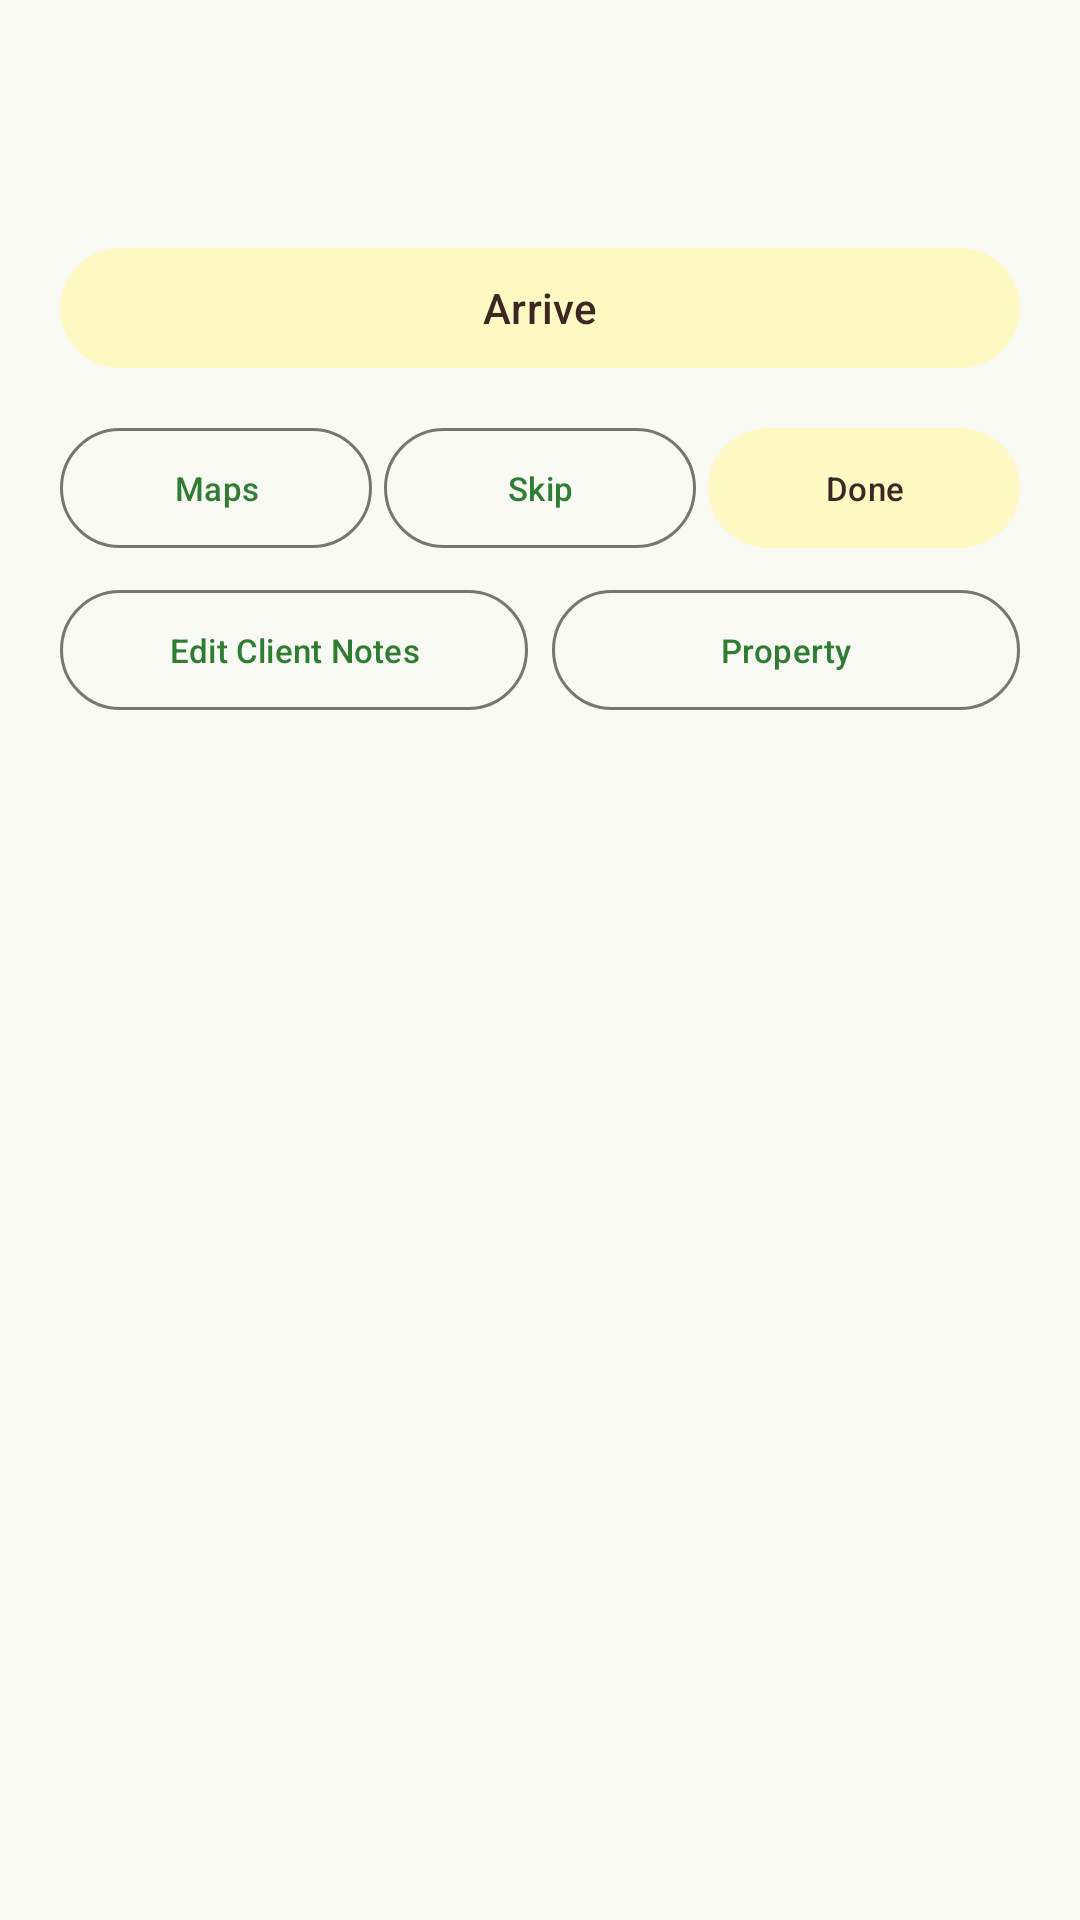

Write the Android layout XML for this screen, with the resource values it uses.
<!-- AndroidManifest.xml: application theme Theme.RouteMe -->
<!-- res/layout/dialog_client_action.xml -->
<?xml version="1.0" encoding="utf-8"?>
<LinearLayout xmlns:android="http://schemas.android.com/apk/res/android"
    xmlns:app="http://schemas.android.com/apk/res-auto"
    android:layout_width="match_parent"
    android:layout_height="wrap_content"
    android:orientation="vertical"
    android:padding="20dp">

    <TextView
        android:id="@+id/dialogClientName"
        android:layout_width="match_parent"
        android:layout_height="wrap_content"
        android:textAppearance="@style/TextAppearance.Material3.TitleMedium" />

    <TextView
        android:id="@+id/dialogClientDetails"
        android:layout_width="match_parent"
        android:layout_height="wrap_content"
        android:layout_marginTop="6dp"
        android:textAppearance="@style/TextAppearance.Material3.BodyMedium" />

    <com.google.android.material.button.MaterialButton
        android:id="@+id/dialogArriveButton"
        style="@style/Widget.Material3.Button.TonalButton"
        android:layout_width="match_parent"
        android:layout_height="wrap_content"
        android:layout_marginTop="12dp"
        android:text="@string/dialog_arrive" />

    <com.google.android.material.textfield.TextInputLayout
        android:id="@+id/dialogVisitNotesLayout"
        android:layout_width="match_parent"
        android:layout_height="wrap_content"
        android:layout_marginTop="8dp"
        android:hint="@string/hint_visit_notes"
        android:visibility="gone">

        <com.google.android.material.textfield.TextInputEditText
            android:id="@+id/dialogVisitNotesInput"
            android:layout_width="match_parent"
            android:layout_height="wrap_content"
            android:inputType="textMultiLine"
            android:maxLines="3"
            android:textSize="13sp" />
    </com.google.android.material.textfield.TextInputLayout>

    
    <LinearLayout
        android:id="@+id/dialogConsumableSection"
        android:layout_width="match_parent"
        android:layout_height="wrap_content"
        android:layout_marginTop="6dp"
        android:orientation="vertical"
        android:visibility="gone">

        <TextView
            android:id="@+id/dialogConsumableLabel"
            android:layout_width="match_parent"
            android:layout_height="wrap_content"
            android:text="Product Usage"
            android:textAppearance="@style/TextAppearance.Material3.LabelMedium"
            android:textColor="?attr/colorOnSurfaceVariant" />

        <LinearLayout
            android:layout_width="match_parent"
            android:layout_height="wrap_content"
            android:orientation="horizontal">

            <com.google.android.material.textfield.TextInputLayout
                android:id="@+id/dialogAmount1Layout"
                android:layout_width="0dp"
                android:layout_height="wrap_content"
                android:layout_weight="1"
                android:layout_marginEnd="4dp"
                android:hint="Amount">

                <com.google.android.material.textfield.TextInputEditText
                    android:id="@+id/dialogAmount1Input"
                    android:layout_width="match_parent"
                    android:layout_height="wrap_content"
                    android:inputType="numberDecimal"
                    android:textSize="13sp" />
            </com.google.android.material.textfield.TextInputLayout>

            <com.google.android.material.textfield.TextInputLayout
                android:id="@+id/dialogAmount2Layout"
                android:layout_width="0dp"
                android:layout_height="wrap_content"
                android:layout_weight="1"
                android:layout_marginStart="4dp"
                android:hint="Amount 2"
                android:visibility="gone">

                <com.google.android.material.textfield.TextInputEditText
                    android:id="@+id/dialogAmount2Input"
                    android:layout_width="match_parent"
                    android:layout_height="wrap_content"
                    android:inputType="numberDecimal"
                    android:textSize="13sp" />
            </com.google.android.material.textfield.TextInputLayout>
        </LinearLayout>

        <TextView
            android:id="@+id/dialogEstSqFtLabel"
            android:layout_width="match_parent"
            android:layout_height="wrap_content"
            android:layout_marginTop="2dp"
            android:textAppearance="@style/TextAppearance.Material3.BodySmall"
            android:textColor="?attr/colorOnSurfaceVariant"
            android:visibility="gone" />
    </LinearLayout>

    
    <LinearLayout
        android:id="@+id/dialogPropertySection"
        android:layout_width="match_parent"
        android:layout_height="wrap_content"
        android:layout_marginTop="6dp"
        android:orientation="vertical"
        android:visibility="gone">

        <TextView
            android:layout_width="match_parent"
            android:layout_height="wrap_content"
            android:text="Property Stats"
            android:textAppearance="@style/TextAppearance.Material3.LabelMedium"
            android:textColor="?attr/colorOnSurfaceVariant" />

        <LinearLayout
            android:layout_width="match_parent"
            android:layout_height="wrap_content"
            android:orientation="horizontal"
            android:layout_marginTop="4dp">

            <TextView
                android:layout_width="wrap_content"
                android:layout_height="wrap_content"
                android:layout_gravity="center_vertical"
                android:text="Sun/Shade"
                android:textSize="12sp"
                android:layout_marginEnd="4dp" />

            <Spinner
                android:id="@+id/dialogSunShadeSpinner"
                android:layout_width="0dp"
                android:layout_height="wrap_content"
                android:layout_weight="1" />
        </LinearLayout>

        <LinearLayout
            android:layout_width="match_parent"
            android:layout_height="wrap_content"
            android:orientation="horizontal">

            <TextView
                android:layout_width="wrap_content"
                android:layout_height="wrap_content"
                android:layout_gravity="center_vertical"
                android:text="Wind"
                android:textSize="12sp"
                android:layout_marginEnd="4dp" />

            <Spinner
                android:id="@+id/dialogWindSpinner"
                android:layout_width="0dp"
                android:layout_height="wrap_content"
                android:layout_weight="1" />
        </LinearLayout>

        <LinearLayout
            android:layout_width="match_parent"
            android:layout_height="wrap_content"
            android:orientation="horizontal">

            <TextView
                android:layout_width="wrap_content"
                android:layout_height="wrap_content"
                android:layout_gravity="center_vertical"
                android:text="Slopes"
                android:textSize="12sp"
                android:layout_marginEnd="4dp" />

            <Spinner
                android:id="@+id/dialogSteepSlopesSpinner"
                android:layout_width="0dp"
                android:layout_height="wrap_content"
                android:layout_weight="1" />
        </LinearLayout>

        <LinearLayout
            android:layout_width="match_parent"
            android:layout_height="wrap_content"
            android:orientation="horizontal">

            <TextView
                android:layout_width="wrap_content"
                android:layout_height="wrap_content"
                android:layout_gravity="center_vertical"
                android:text="Irrigation"
                android:textSize="12sp"
                android:layout_marginEnd="4dp" />

            <Spinner
                android:id="@+id/dialogIrrigationSpinner"
                android:layout_width="0dp"
                android:layout_height="wrap_content"
                android:layout_weight="1" />
        </LinearLayout>
    </LinearLayout>

    <LinearLayout
        android:layout_width="match_parent"
        android:layout_height="wrap_content"
        android:layout_marginTop="12dp"
        android:orientation="horizontal">

        <com.google.android.material.button.MaterialButton
            android:id="@+id/dialogMapsButton"
            style="@style/Widget.Material3.Button.OutlinedButton"
            android:layout_width="0dp"
            android:layout_height="wrap_content"
            android:layout_marginEnd="2dp"
            android:layout_weight="1"
            android:text="Maps"
            android:textSize="11sp" />

        <com.google.android.material.button.MaterialButton
            android:id="@+id/dialogSkipButton"
            style="@style/Widget.Material3.Button.OutlinedButton"
            android:layout_width="0dp"
            android:layout_height="wrap_content"
            android:layout_marginStart="2dp"
            android:layout_marginEnd="2dp"
            android:layout_weight="1"
            android:text="@string/btn_skip"
            android:textSize="11sp" />

        <com.google.android.material.button.MaterialButton
            android:id="@+id/dialogConfirmButton"
            style="@style/Widget.Material3.Button.TonalButton"
            android:layout_width="0dp"
            android:layout_height="wrap_content"
            android:layout_marginStart="2dp"
            android:layout_weight="1"
            android:text="Done"
            android:textSize="11sp" />
    </LinearLayout>

    <LinearLayout
        android:layout_width="match_parent"
        android:layout_height="wrap_content"
        android:layout_marginTop="6dp"
        android:orientation="horizontal">

        <com.google.android.material.button.MaterialButton
            android:id="@+id/dialogEditNotesButton"
            style="@style/Widget.Material3.Button.OutlinedButton"
            android:layout_width="0dp"
            android:layout_height="wrap_content"
            android:layout_marginEnd="4dp"
            android:layout_weight="1"
            android:text="@string/menu_edit_notes"
            android:textSize="11sp" />

        <com.google.android.material.button.MaterialButton
            android:id="@+id/dialogPropertyButton"
            style="@style/Widget.Material3.Button.OutlinedButton"
            android:layout_width="0dp"
            android:layout_height="wrap_content"
            android:layout_marginStart="4dp"
            android:layout_weight="1"
            android:text="@string/tile_property"
            android:textSize="11sp" />
    </LinearLayout>
</LinearLayout>
<!-- resources referenced by this layout -->
<resources>
  <string name="btn_skip">Skip</string>
  <string name="dialog_arrive">Arrive</string>
  <string name="hint_visit_notes">Visit notes (optional)</string>
  <string name="menu_edit_notes">Edit Client Notes</string>
  <string name="tile_property">Property</string>
  <style name="Theme.RouteMe" parent="Base.Theme.RouteMe" />
  <style name="Base.Theme.RouteMe" parent="Theme.Material3.DayNight.NoActionBar">
          
          <item name="colorPrimary">@color/md_theme_light_primary</item>
          <item name="colorOnPrimary">@color/md_theme_light_onPrimary</item>
          <item name="colorPrimaryContainer">@color/md_theme_light_primaryContainer</item>
          <item name="colorOnPrimaryContainer">@color/md_theme_light_onPrimaryContainer</item>
          <item name="colorSecondary">@color/md_theme_light_secondary</item>
          <item name="colorOnSecondary">@color/md_theme_light_onSecondary</item>
          <item name="colorSecondaryContainer">@color/md_theme_light_secondaryContainer</item>
          <item name="colorOnSecondaryContainer">@color/md_theme_light_onSecondaryContainer</item>
          <item name="colorTertiary">@color/md_theme_light_tertiary</item>
          <item name="colorOnTertiary">@color/md_theme_light_onTertiary</item>
          <item name="colorTertiaryContainer">@color/md_theme_light_tertiaryContainer</item>
          <item name="colorOnTertiaryContainer">@color/md_theme_light_onTertiaryContainer</item>
          <item name="android:colorBackground">@color/md_theme_light_surface</item>
          <item name="colorOnBackground">@color/md_theme_light_onSurface</item>
          <item name="colorSurface">@color/md_theme_light_surface</item>
          <item name="colorOnSurface">@color/md_theme_light_onSurface</item>
          <item name="colorSurfaceVariant">@color/md_theme_light_surfaceVariant</item>
          <item name="colorOnSurfaceVariant">@color/md_theme_light_onSurfaceVariant</item>
          <item name="colorOutline">@color/md_theme_light_outline</item>
      </style>
  <color name="md_theme_light_primary">#2E7D32</color>
  <color name="md_theme_light_onPrimary">#FFFFFF</color>
  <color name="md_theme_light_primaryContainer">#A5D6A7</color>
  <color name="md_theme_light_onPrimaryContainer">#1B5E20</color>
  <color name="md_theme_light_secondary">#F57F17</color>
  <color name="md_theme_light_onSecondary">#FFFFFF</color>
  <color name="md_theme_light_secondaryContainer">#FFF9C4</color>
  <color name="md_theme_light_onSecondaryContainer">#3E2723</color>
  <color name="md_theme_light_tertiary">#00695C</color>
  <color name="md_theme_light_onTertiary">#FFFFFF</color>
  <color name="md_theme_light_tertiaryContainer">#B2DFDB</color>
  <color name="md_theme_light_onTertiaryContainer">#004D40</color>
  <color name="md_theme_light_surface">#F9FAF4</color>
  <color name="md_theme_light_onSurface">#1A1C18</color>
  <color name="md_theme_light_surfaceVariant">#DEE5D9</color>
  <color name="md_theme_light_onSurfaceVariant">#424940</color>
  <color name="md_theme_light_outline">#727970</color>
</resources>
